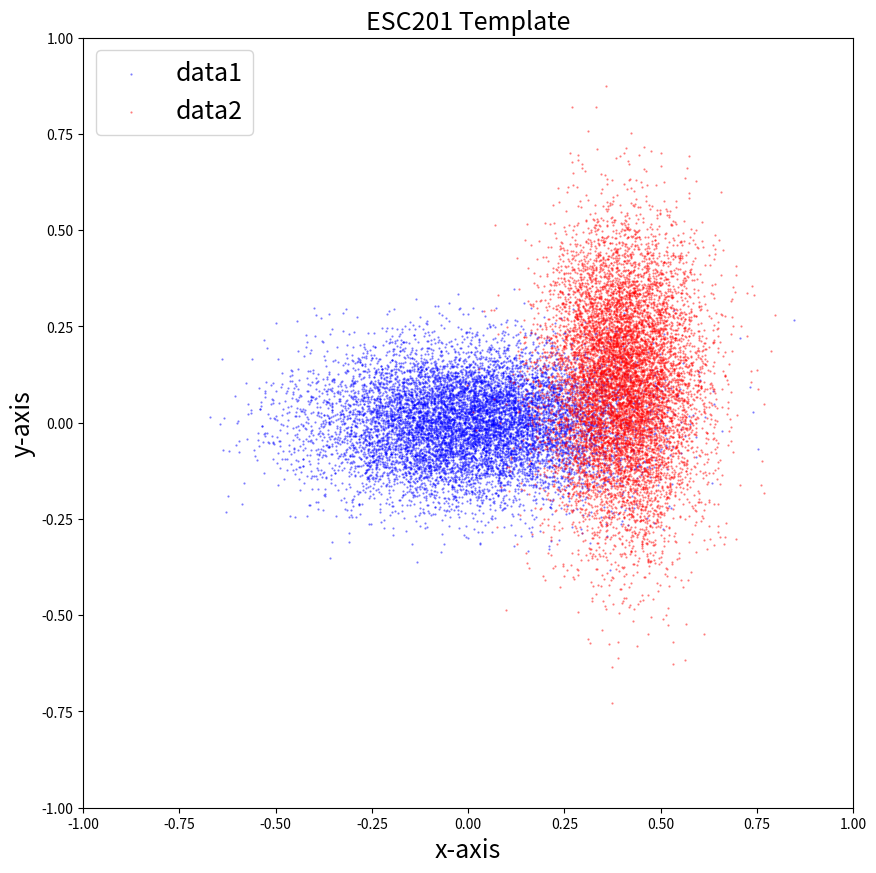

Reproduce this figure in Python.
#!/usr/bin/env python
# -*- coding: utf-8 -*-

""" [redacted]
   Email:     [email redacted]
   Date:      14 September, 2020
   Kurs:      ESC201
   Semester:  HS20
   Week:      1
   Thema:     Introduction
"""

# Futures
from __future__ import print_function

# Each module import gets its own line
import matplotlib.pyplot as plt
import numpy as np

# Multiple functions from the same module can go on one line
# z.B. from subprocess import Popen, PIPE


# Functions_____________________________________________________________________

def hello_world():
    # Print "Hello, world!"
    print("Hello, world!")


def main():
    # Call a function
    hello_world()

    # Create a figure with matplotlib
    fig, ax = plt.subplots(1, 1, figsize=(10,10))

    # Random test data
    x1 = np.random.normal(0, 0.2, 10000)
    y1 = np.random.normal(0, 0.1, 10000)
    # Second set of random data
    x2 = np.random.normal(0.4, 0.1, 10000)
    y2 = np.random.normal(0.1, 0.2, 10000)

    # Plot the first data set as a scatter plot
    ax.scatter(x1, y1, 0.3, color='blue', alpha=0.5, label='data1')
    # Plot the second data set
    ax.scatter(x2, y2, 0.3, color='red', alpha=0.5, label='data2')

    # Change the axes labels
    ax.set_xlabel('x-axis', fontsize=18)
    ax.set_ylabel('y-axis', fontsize=18)

    # Give the figure a title
    ax.set_title('ESC201 Template', fontsize=18)

    # Set axes limits
    lim = 1.0
    ax.set_xlim(-lim, lim)
    ax.set_ylim(-lim, lim)

    # Force equal aspect ratio
    ax.set_aspect('equal')

    # Grid overlay
    ax.grid(False)

    # Legend
    plt.legend(loc=2, prop={'size': 18})

    # Save the plot if desired
    plt.savefig('template.png', format='png')

    # Display the plot!
    plt.show()



# Main__________________________________________________________________________

if __name__== "__main__":
    main()
